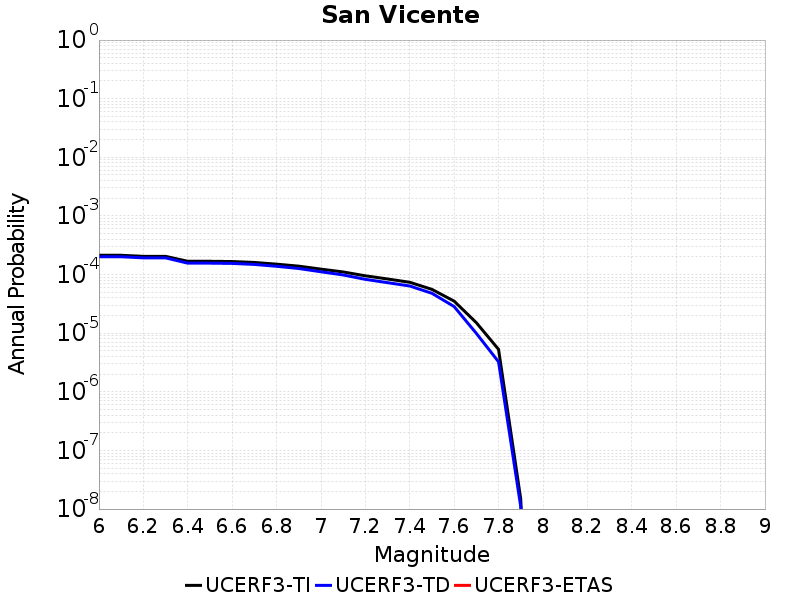

Values plotted in this chart, from the file beside it:
Magnitude, UCERF3-TI Prob, UCERF3-TD Prob, UCERF3-ETAS Prob
6.0, 2.1313342E-4, 2.0132757E-4, 0.0
6.1, 2.1313342E-4, 2.0132757E-4, 0.0
6.2, 2.0452376E-4, 1.9269256E-4, 0.0
6.3, 2.0452376E-4, 1.9269256E-4, 0.0
6.4, 1.6841863E-4, 1.564419E-4, 0.0
6.5, 1.6841863E-4, 1.564419E-4, 0.0
6.6, 1.6681894E-4, 1.548372E-4, 0.0
6.7, 1.6091186E-4, 1.4889197E-4, 0.0
6.8, 1.5043007E-4, 1.3832068E-4, 0.0
6.9, 1.3913128E-4, 1.2691357E-4, 0.0
7.0, 1.238306E-4, 1.1155189E-4, 0.0
7.1, 1.1080493E-4, 9.8491786E-5, 0.0
7.2, 9.519454E-5, 8.2864506E-5, 0.0
7.3, 8.410499E-5, 7.273572E-5, 0.0
7.4, 7.382432E-5, 6.3815205E-5, 0.0
7.5, 5.5877994E-5, 4.789998E-5, 0.0
7.6, 3.520289E-5, 2.8450608E-5, 0.0
7.7, 1.5100502E-5, 9.928477E-6, 0.0
7.8, 5.2968703E-6, 3.2502828E-6, 0.0
7.9, 1.4779177E-8, 1.105913E-8, 0.0
